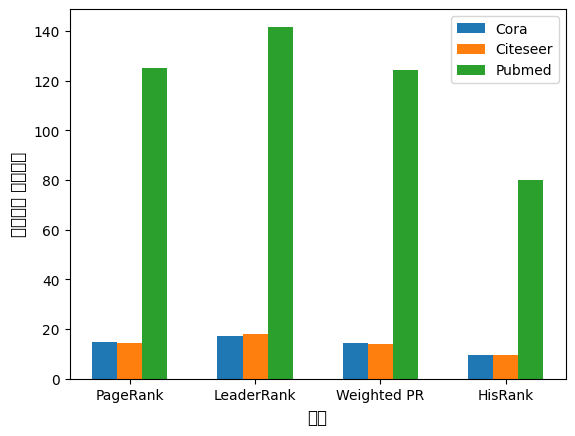

This figure's Python source:
"""
[redacted]
@date 2021/12/29
@description: 运行时间复式柱状图
"""
from matplotlib import pyplot as plt

if __name__ == "__main__":
    # 解决中文问题
    plt.rcParams['font.sans-serif'] = ['SimHei']
    plt.rcParams['axes.unicode_minus'] = True

    x = ['PageRank', 'LeaderRank', 'Weighted PR', 'HisRank']

    y_cora = [14.9683, 17.3600, 14.5038, 9.5141]
    y_citeseer = [14.4022, 18.0024, 13.8956, 9.3824]
    y_pubmed = [125.1919, 141.7203, 124.1079, 79.9217]


    width_bar = 0.2

    plt.figure(dpi=100)


    x_1 = list(range(len(x)))
    # 把各种条形图间隔开，防止重叠，都加上width_bar的倍数
    x_2 = [i + width_bar for i in x_1]
    x_3 = [i + width_bar * 2 for i in x_1]

    plt.xticks(x_2, x)

    plt.bar(x_1, y_cora, width=width_bar, label="Cora")
    plt.bar(x_2, y_citeseer, width=width_bar, label="Citeseer")
    plt.bar(x_3, y_pubmed, width=width_bar, label="Pubmed")

    plt.xlabel("算法", fontsize=12)
    plt.ylabel("运行时间 单位：秒", fontsize=12)

    plt.legend()
    plt.savefig(fname="runtime.png", bbox_inches='tight')
